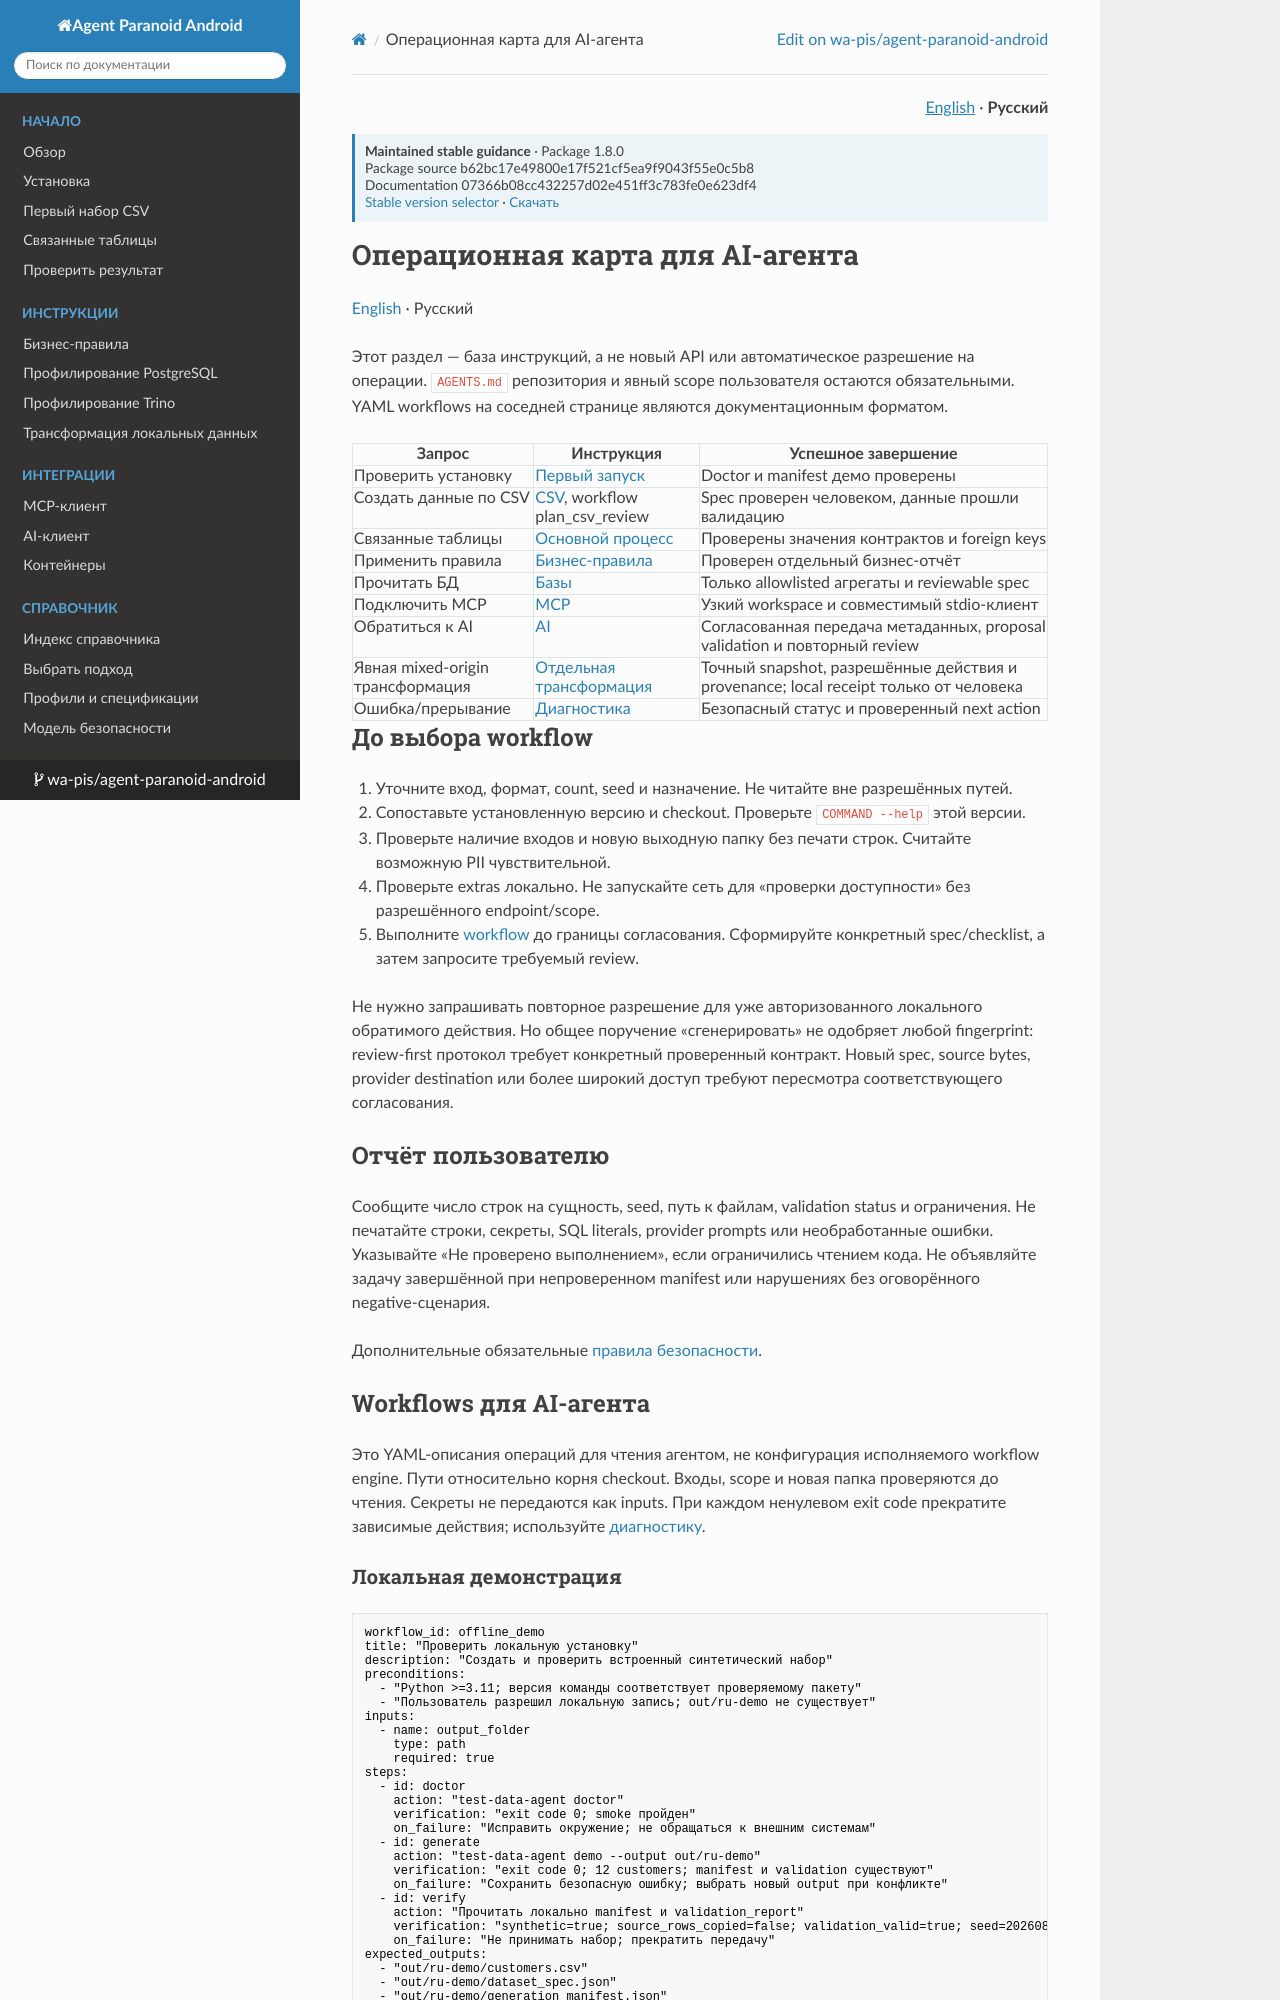

repository: wa-pis/agent-paranoid-android · page: ru/how-to/reference-agent/index.html · generator: mkdocs

# Операционная карта для AI-агента

[English](../../how-to/reference-agent.md) · Русский

Этот раздел — база инструкций, а не новый API или автоматическое разрешение на операции. `AGENTS.md` репозитория и явный scope пользователя остаются обязательными. YAML workflows на соседней странице являются документационным форматом.

| Запрос | Инструкция | Успешное завершение |
| --- | --- | --- |
| Проверить установку | [Первый запуск](../getting-started/installation.md) | Doctor и manifest демо проверены |
| Создать данные по CSV | [CSV](../getting-started/first-csv.md), workflow plan_csv_review | Spec проверен человеком, данные прошли валидацию |
| Связанные таблицы | [Основной процесс](../getting-started/related-tables.md) | Проверены значения контрактов и foreign keys |
| Применить правила | [Бизнес-правила](business-rules.md) | Проверен отдельный бизнес-отчёт |
| Прочитать БД | [Базы](postgresql.md) | Только allowlisted агрегаты и reviewable spec |
| Подключить MCP | [MCP](mcp.md) | Узкий workspace и совместимый stdio-клиент |
| Обратиться к AI | [AI](../ai_integration.md) | Согласованная передача метаданных, proposal validation и повторный review |
| Явная mixed-origin трансформация | [Отдельная трансформация](transformation.md) | Точный snapshot, разрешённые действия и provenance; local receipt только от человека |
| Ошибка/прерывание | [Диагностика](../operations/troubleshooting.md) | Безопасный статус и проверенный next action |

## До выбора workflow

1. Уточните вход, формат, count, seed и назначение. Не читайте вне разрешённых путей.
2. Сопоставьте установленную версию и checkout. Проверьте `COMMAND --help` этой версии.
3. Проверьте наличие входов и новую выходную папку без печати строк. Считайте возможную PII чувствительной.
4. Проверьте extras локально. Не запускайте сеть для «проверки доступности» без разрешённого endpoint/scope.
5. Выполните [workflow](reference-agent.md) до границы согласования. Сформируйте конкретный spec/checklist, а затем запросите требуемый review.

Не нужно запрашивать повторное разрешение для уже авторизованного локального обратимого действия. Но общее поручение «сгенерировать» не одобряет любой fingerprint: review-first протокол требует конкретный проверенный контракт. Новый spec, source bytes, provider destination или более широкий доступ требуют пересмотра соответствующего согласования.

## Отчёт пользователю

Сообщите число строк на сущность, seed, путь к файлам, validation status и ограничения. Не печатайте строки, секреты, SQL literals, provider prompts или необработанные ошибки. Указывайте «Не проверено выполнением», если ограничились чтением кода. Не объявляйте задачу завершённой при непроверенном manifest или нарушениях без оговорённого negative-сценария.

Дополнительные обязательные [правила безопасности](reference-agent.md).


## Workflows для AI-агента

Это YAML-описания операций для чтения агентом, не конфигурация исполняемого workflow engine. Пути относительно корня checkout. Входы, scope и новая папка проверяются до чтения. Секреты не передаются как inputs. При каждом ненулевом exit code прекратите зависимые действия; используйте [диагностику](../operations/troubleshooting.md).

### Локальная демонстрация

```yaml
workflow_id: offline_demo
title: "Проверить локальную установку"
description: "Создать и проверить встроенный синтетический набор"
preconditions:
  - "Python >=3.11; версия команды соответствует проверяемому пакету"
  - "Пользователь разрешил локальную запись; out/ru-demo не существует"
inputs:
  - name: output_folder
    type: path
    required: true
steps:
  - id: doctor
    action: "test-data-agent doctor"
    verification: "exit code 0; smoke пройден"
    on_failure: "Исправить окружение; не обращаться к внешним системам"
  - id: generate
    action: "test-data-agent demo --output out/ru-demo"
    verification: "exit code 0; 12 customers; manifest и validation существуют"
    on_failure: "Сохранить безопасную ошибку; выбрать новый output при конфликте"
  - id: verify
    action: "Прочитать локально manifest и validation_report"
    verification: "synthetic=true; source_rows_copied=false; validation_valid=true; seed=20260801; report.valid=true"
    on_failure: "Не принимать набор; прекратить передачу"
expected_outputs:
  - "out/ru-demo/customers.csv"
  - "out/ru-demo/dataset_spec.json"
  - "out/ru-demo/generation_manifest.json"
  - "out/ru-demo/validation_report.json"
requires_human_approval: false
```

`requires_human_approval: false` означает отсутствие дополнительного approval внутри уже разрешённой локальной демонстрации. Оно не расширяет разрешения пользователя.
